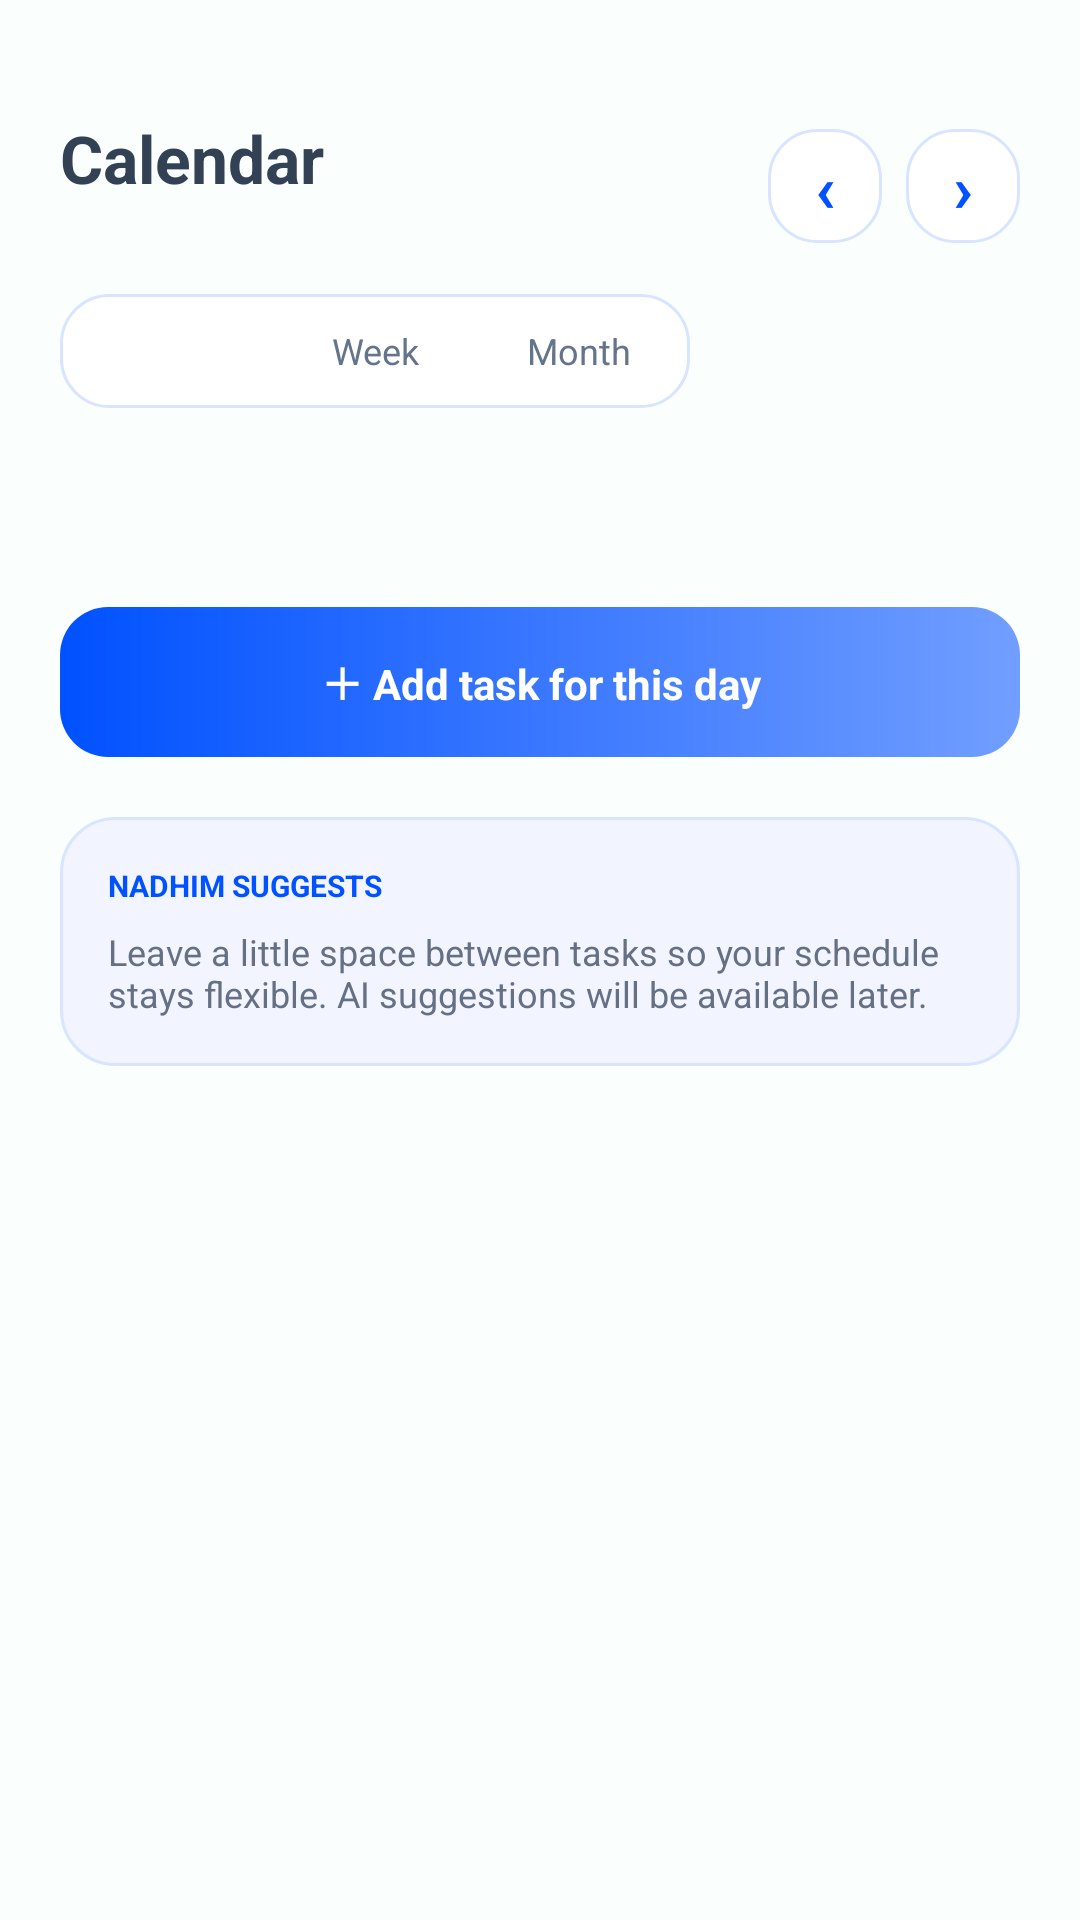

Write the Android layout XML for this screen, with the resource values it uses.
<!-- AndroidManifest.xml: application theme AppTheme -->
<!-- res/layout/fragment_calendar.xml -->
<?xml version="1.0" encoding="utf-8"?>
<LinearLayout xmlns:android="http://schemas.android.com/apk/res/android"
    android:layout_width="match_parent"
    android:layout_height="match_parent"
    android:orientation="vertical">

    <ScrollView
        android:layout_width="match_parent"
        android:layout_height="0dp"
        android:layout_weight="1"
        android:fillViewport="true">

        <LinearLayout
            android:layout_width="match_parent"
            android:layout_height="wrap_content"
            android:orientation="vertical"
            android:paddingStart="20dp"
            android:paddingTop="16dp"
            android:paddingEnd="20dp"
            android:paddingBottom="20dp">


            
            <LinearLayout
                android:layout_width="match_parent"
                android:layout_height="wrap_content"
                android:layout_marginTop="22dp"
                android:gravity="center_vertical"
                android:orientation="horizontal">

                <LinearLayout
                    android:layout_width="0dp"
                    android:layout_height="wrap_content"
                    android:layout_weight="1"
                    android:orientation="vertical">

                    <TextView
                        android:layout_width="wrap_content"
                        android:layout_height="wrap_content"
                        android:text="Calendar"
                        android:textColor="@color/insight_dark"
                        android:textSize="22sp"
                        android:textStyle="bold" />

                    <TextView
                        android:id="@+id/calendarMonthText"
                        android:layout_width="wrap_content"
                        android:layout_height="wrap_content"
                        android:layout_marginTop="1dp"
                        android:textColor="@color/insight_muted"
                        android:textSize="13sp" />
                </LinearLayout>

                <TextView
                    android:id="@+id/prevButton"
                    android:layout_width="38dp"
                    android:layout_height="38dp"
                    android:background="@drawable/bg_card"
                    android:gravity="center"
                    android:text="‹"
                    android:textColor="@color/brand_blue"
                    android:textSize="22sp"
                    android:textStyle="bold" />

                <TextView
                    android:id="@+id/nextButton"
                    android:layout_width="38dp"
                    android:layout_height="38dp"
                    android:layout_marginStart="8dp"
                    android:background="@drawable/bg_card"
                    android:gravity="center"
                    android:text="›"
                    android:textColor="@color/brand_blue"
                    android:textSize="22sp"
                    android:textStyle="bold" />
            </LinearLayout>

            
            <LinearLayout
                android:layout_width="wrap_content"
                android:layout_height="wrap_content"
                android:layout_marginTop="12dp"
                android:background="@drawable/bg_card"
                android:orientation="horizontal"
                android:padding="3dp">

                <TextView
                    android:id="@+id/dayTab"
                    android:layout_width="68dp"
                    android:layout_height="32dp"
                    android:gravity="center"
                    android:text="Day"
                    android:textColor="@color/white"
                    android:textSize="12sp"
                    android:textStyle="bold" />

                <TextView
                    android:id="@+id/weekTab"
                    android:layout_width="68dp"
                    android:layout_height="32dp"
                    android:gravity="center"
                    android:text="Week"
                    android:textColor="@color/insight_muted"
                    android:textSize="12sp" />

                <TextView
                    android:id="@+id/monthTab"
                    android:layout_width="68dp"
                    android:layout_height="32dp"
                    android:gravity="center"
                    android:text="Month"
                    android:textColor="@color/insight_muted"
                    android:textSize="12sp" />
            </LinearLayout>

            
            <LinearLayout
                android:id="@+id/weekDaysContainer"
                android:layout_width="match_parent"
                android:layout_height="wrap_content"
                android:layout_marginTop="12dp"
                android:orientation="horizontal"
                android:weightSum="7" />

            
            <LinearLayout
                android:id="@+id/monthGrid"
                android:layout_width="match_parent"
                android:layout_height="wrap_content"
                android:layout_marginTop="12dp"
                android:orientation="vertical"
                android:visibility="gone" />

            
            <TextView
                android:id="@+id/agendaDateText"
                android:layout_width="wrap_content"
                android:layout_height="wrap_content"
                android:layout_marginTop="14dp"
                android:layout_marginBottom="8dp"
                android:textColor="@color/insight_dark"
                android:textSize="15sp"
                android:textStyle="bold" />

            <LinearLayout
                android:id="@+id/agendaContainer"
                android:layout_width="match_parent"
                android:layout_height="wrap_content"
                android:orientation="vertical" />

            <TextView
                android:id="@+id/addTaskToDateButton"
                android:layout_width="match_parent"
                android:layout_height="50dp"
                android:layout_marginTop="12dp"
                android:background="@drawable/bg_primary_button"
                android:gravity="center"
                android:text="＋ Add task for this day"
                android:textColor="@color/white"
                android:textSize="14sp"
                android:textStyle="bold" />

            <LinearLayout
                android:layout_width="match_parent"
                android:layout_height="wrap_content"
                android:layout_marginTop="20dp"
                android:background="@drawable/bg_suggestion"
                android:orientation="vertical"
                android:padding="16dp">

                <TextView
                    android:layout_width="wrap_content"
                    android:layout_height="wrap_content"
                    android:text="NADHIM SUGGESTS"
                    android:textColor="@color/brand_blue"
                    android:textSize="10sp"
                    android:textStyle="bold" />

                <TextView
                    android:layout_width="match_parent"
                    android:layout_height="wrap_content"
                    android:layout_marginTop="7dp"
                    android:text="Leave a little space between tasks so your schedule stays flexible. AI suggestions will be available later."
                    android:textColor="@color/text_secondary"
                    android:textSize="12sp" />
            </LinearLayout>
        </LinearLayout>
    </ScrollView>
</LinearLayout>
<!-- resources referenced by this layout -->
<resources>
  <color name="brand_blue">#0051FF</color>
  <color name="insight_dark">#334155</color>
  <color name="insight_muted">#64748B</color>
  <color name="text_secondary">#667085</color>
  <color name="white">#FFFFFF</color>
  <!-- drawable bg_card (drawable) -->
  <?xml version="1.0" encoding="utf-8"?>
  <shape xmlns:android="http://schemas.android.com/apk/res/android"
      android:shape="rectangle">
      <corners android:radius="16dp" />
      <solid android:color="@color/card_background" />
      <stroke android:width="1dp" android:color="@color/brand_blue_border" />
  </shape>
  <!-- drawable bg_primary_button (drawable) -->
  <shape xmlns:android="http://schemas.android.com/apk/res/android" android:shape="rectangle">
      <gradient android:angle="0" android:startColor="@color/brand_blue"
          android:centerColor="@color/brand_blue_mid" android:endColor="@color/brand_blue_light" />
      <corners android:radius="16dp" />
  </shape>
  <!-- drawable bg_suggestion (drawable) -->
  <?xml version="1.0" encoding="utf-8"?>
  <shape xmlns:android="http://schemas.android.com/apk/res/android"
      android:shape="rectangle">
      <corners android:radius="18dp" />
      <solid android:color="@color/suggestion_background" />
      <stroke android:width="1dp" android:color="@color/brand_blue_border" />
  </shape>
  <style name="AppTheme" parent="android:style/Theme.Material.Light.NoActionBar">
          <item name="android:windowBackground">@drawable/bg_screen_background</item>
          <item name="android:statusBarColor">@color/screen_background</item>
          <item name="android:windowLightStatusBar">true</item>
          <item name="android:navigationBarColor">@color/screen_background</item>
          <item name="android:colorAccent">@color/brand_blue</item>
      </style>
  <color name="card_background">#FFFFFF</color>
  <color name="brand_blue_border">#D9E4FF</color>
  <color name="brand_blue_mid">#3977FF</color>
  <color name="brand_blue_light">#719EFF</color>
  <color name="suggestion_background">#F2F5FF</color>
  <!-- drawable bg_screen_background (drawable) -->
  <shape xmlns:android="http://schemas.android.com/apk/res/android" android:shape="rectangle">
      <solid android:color="@color/screen_background" />
  </shape>
  <color name="screen_background">#FAFFFE</color>
</resources>
